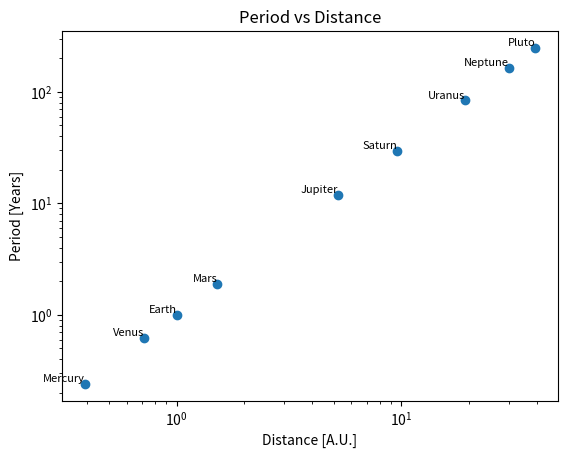

This chart was generated by the following Python code:
import numpy as np
import matplotlib.pyplot as plt

distance = np.array([0.39, 0.72, 1.00, 1.52, 5.20, 9.54, 19.22, 30.06, 39.48])
period = np.array([0.24, 0.62, 1.00, 1.88, 11.86, 29.46, 84.01, 164.8, 248.09])
names = [
    "Mercury",
    "Venus",
    "Earth",
    "Mars",
    "Jupiter",
    "Saturn",
    "Uranus",
    "Neptune",
    "Pluto",
]


fig = plt.figure()
ax = fig.add_subplot(111)
ax.loglog(distance, period, "o", label="period")
for i, (xi, yi) in enumerate(zip(distance, period)):
    ax.text(xi, yi, names[i], fontsize=8, ha="right", va="bottom")
ax.set_xlabel("Distance [A.U.]")
ax.set_ylabel("Period [Years]")
ax.set_title("Period vs Distance")
plt.show()
